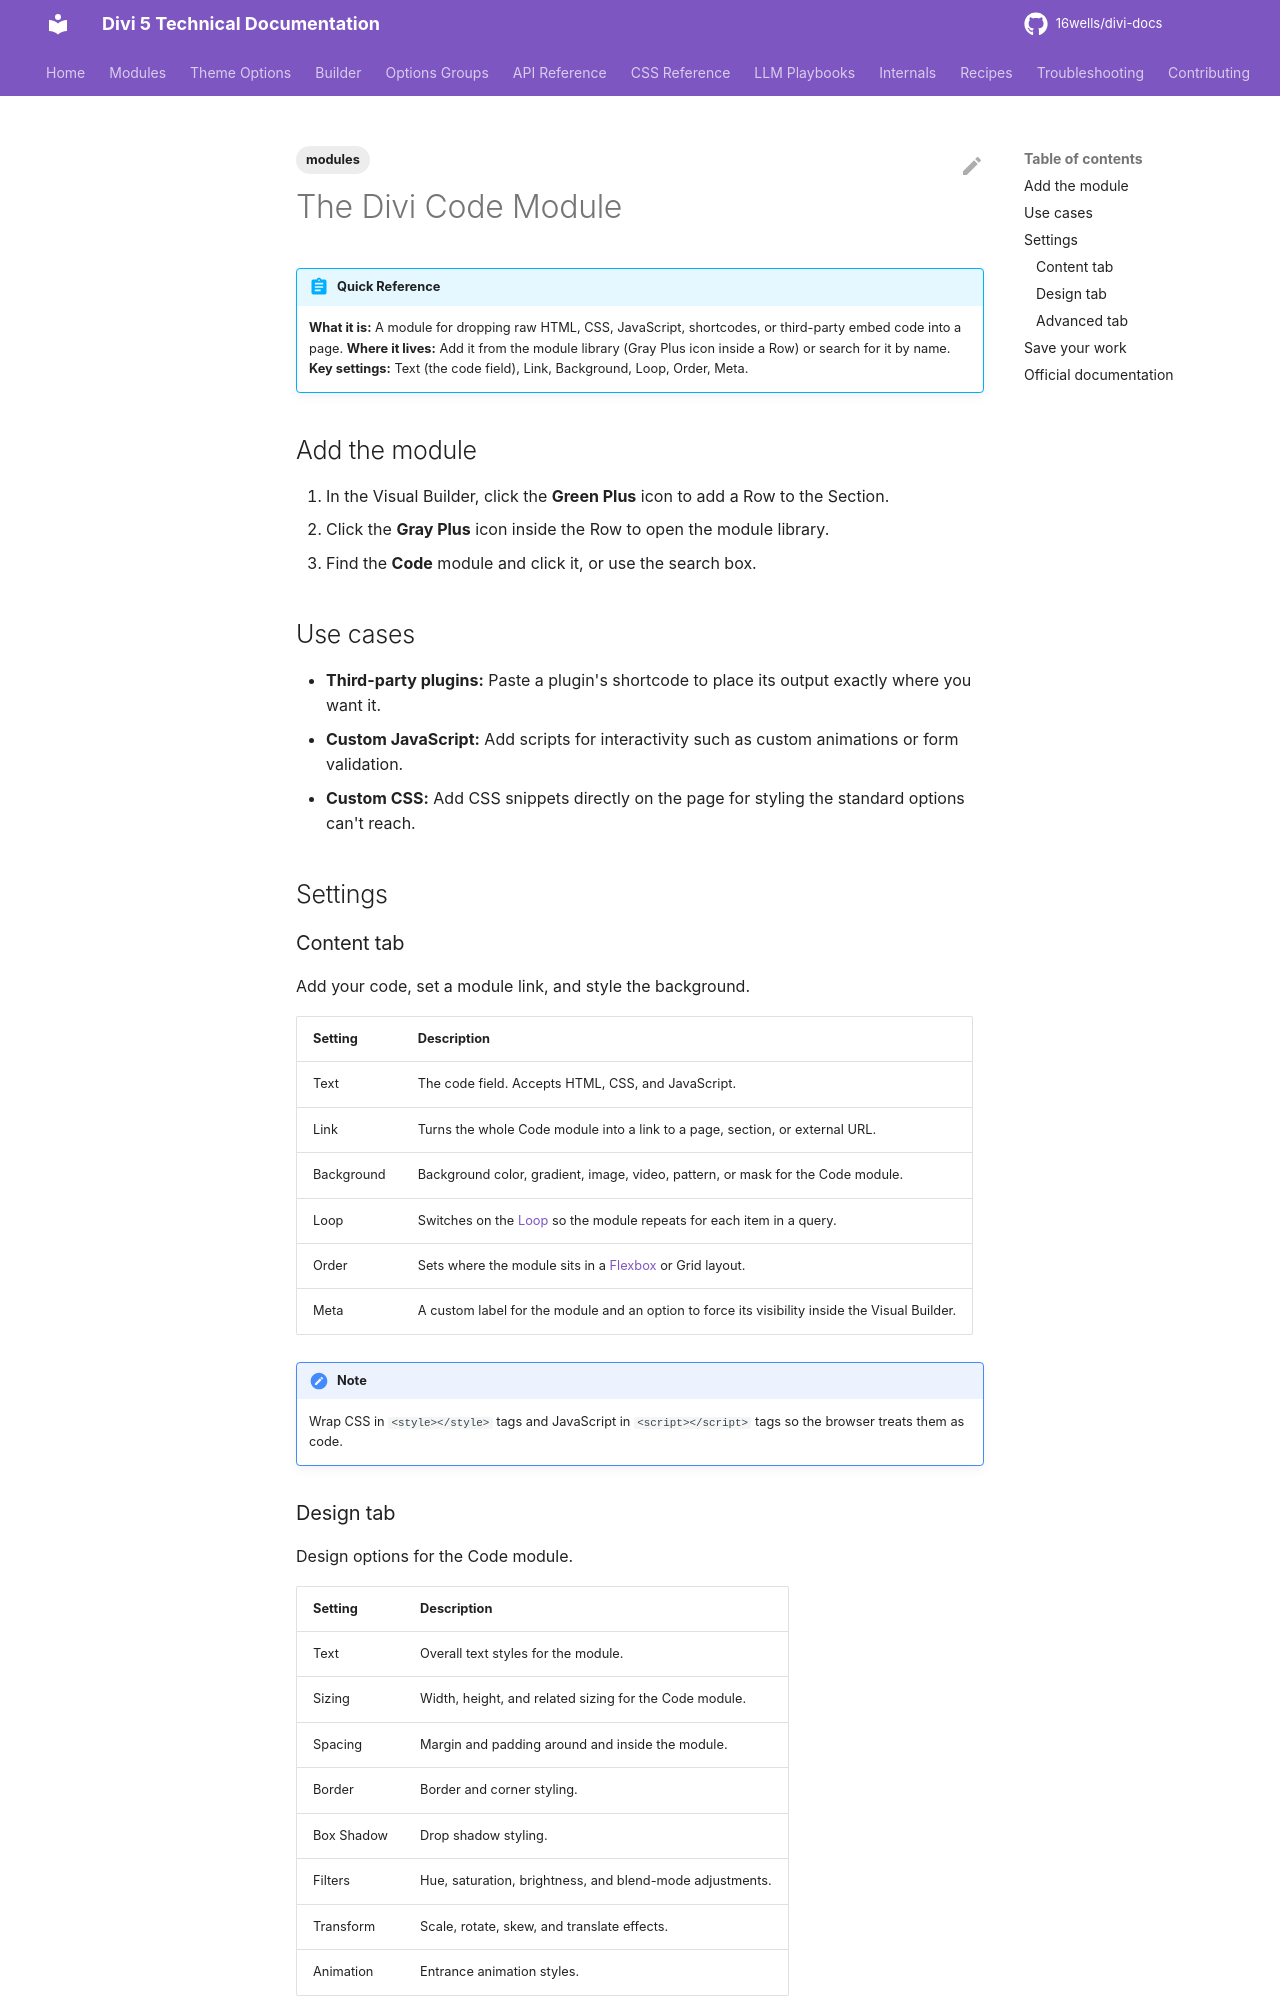

repository: 16wells/divi-docs · page: modules/the-divi-code-module/index.html · generator: mkdocs

---
title: "The Divi Code Module"
description: "Reference for the Divi 5 Code module, which inserts HTML, CSS, JavaScript, or shortcodes anywhere in a layout."
category: modules
tags: [modules]
related: []
divi_version: "5.x"
last_updated: 2026-11-04
source_url: "https://help.elegantthemes.com/en/articles/10260309"
---

# The Divi Code Module

!!! abstract "Quick Reference"
    **What it is:** A module for dropping raw HTML, CSS, JavaScript, shortcodes, or third-party embed code into a page.
    **Where it lives:** Add it from the module library (Gray Plus icon inside a Row) or search for it by name.
    **Key settings:** Text (the code field), Link, Background, Loop, Order, Meta.

## Add the module

1. In the Visual Builder, click the **Green Plus** icon to add a Row to the Section.
2. Click the **Gray Plus** icon inside the Row to open the module library.
3. Find the **Code** module and click it, or use the search box.

## Use cases

- **Third-party plugins:** Paste a plugin's shortcode to place its output exactly where you want it.
- **Custom JavaScript:** Add scripts for interactivity such as custom animations or form validation.
- **Custom CSS:** Add CSS snippets directly on the page for styling the standard options can't reach.

## Settings

### Content tab

Add your code, set a module link, and style the background.

| Setting | Description |
|---|---|
| Text | The code field. Accepts HTML, CSS, and JavaScript. |
| Link | Turns the whole Code module into a link to a page, section, or external URL. |
| Background | Background color, gradient, image, video, pattern, or mask for the Code module. |
| Loop | Switches on the [Loop](../builder/loop-builder.md) so the module repeats for each item in a query. |
| Order | Sets where the module sits in a [Flexbox](../builder/understanding-divi-s-new-flexbox-layout.md) or Grid layout. |
| Meta | A custom label for the module and an option to force its visibility inside the Visual Builder. |

!!! note
    Wrap CSS in `<style></style>` tags and JavaScript in `<script></script>` tags so the browser treats them as code.
